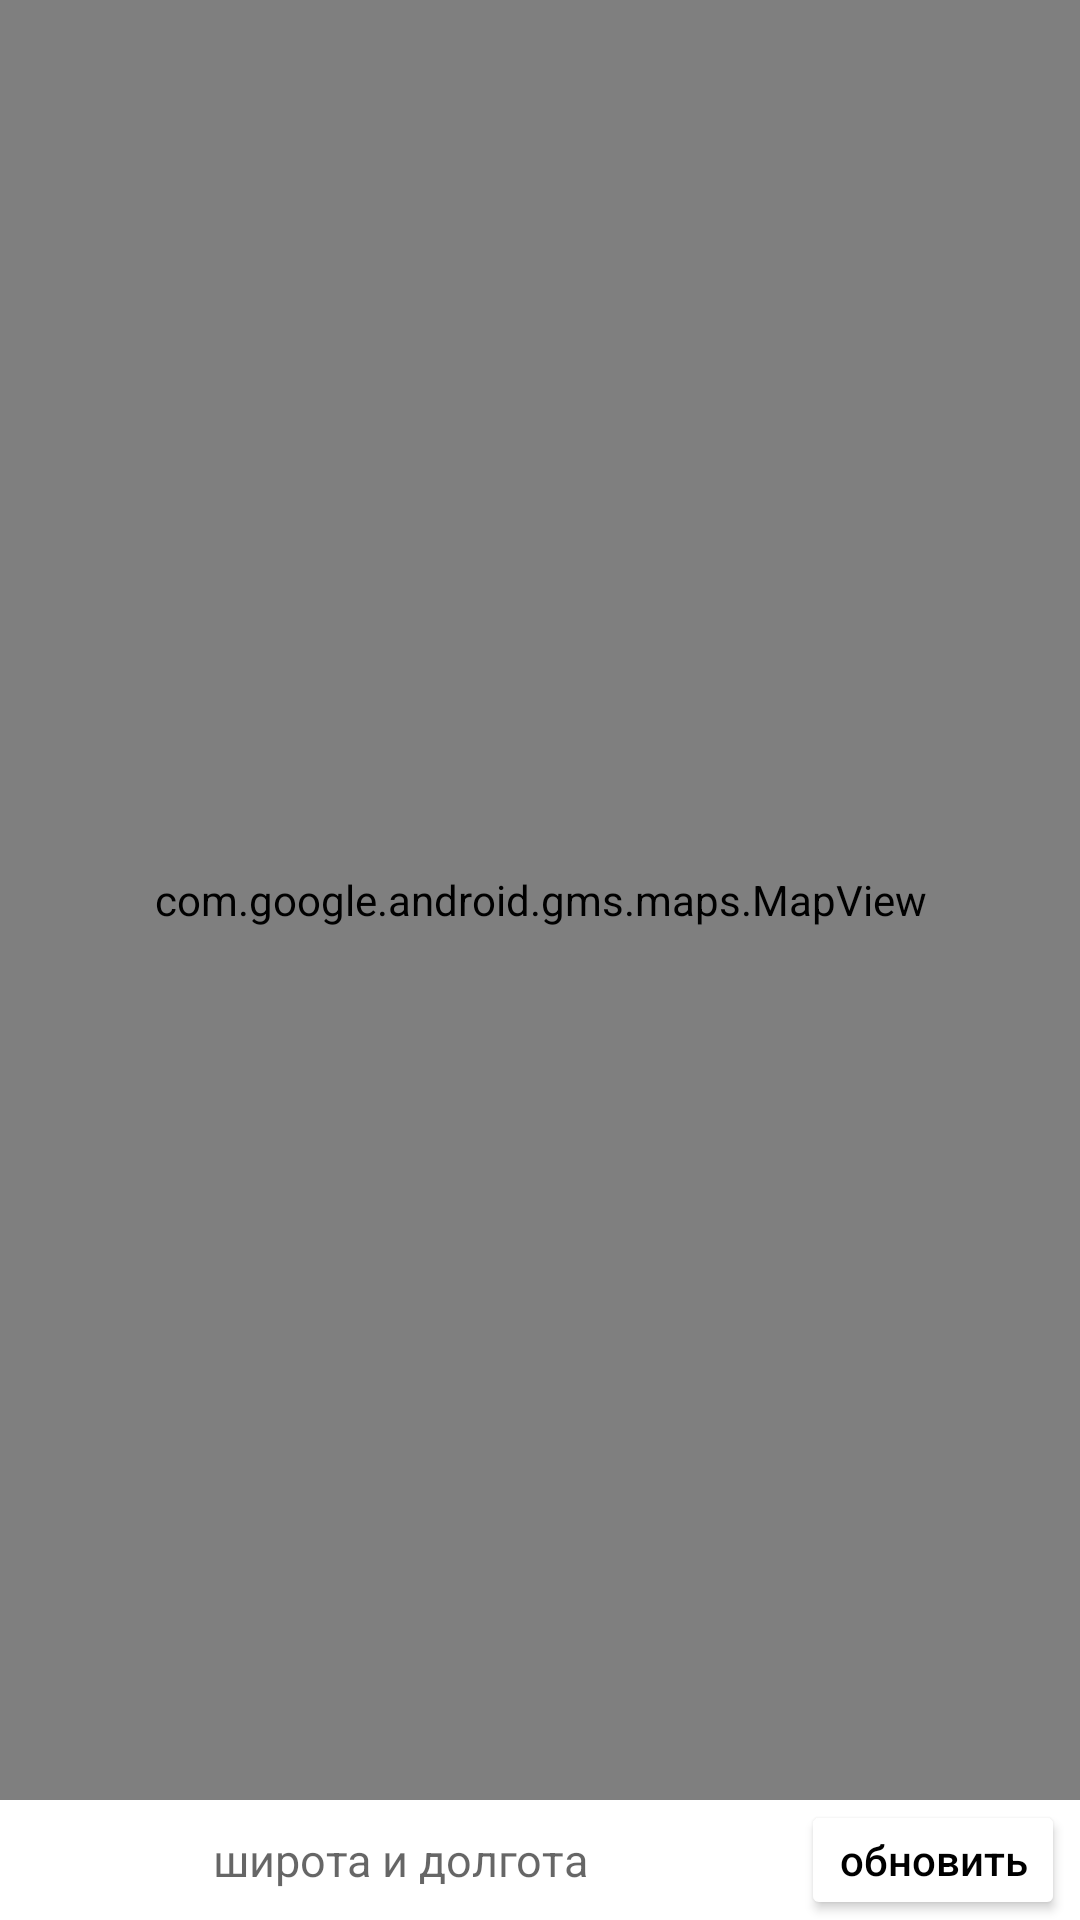

Android layout source for this screen:
<!-- AndroidManifest.xml: application theme Theme.WNFXtest2 -->
<!-- res/layout/fragment_map.xml -->
<?xml version="1.0" encoding="utf-8"?>
<androidx.constraintlayout.widget.ConstraintLayout
xmlns:android="http://schemas.android.com/apk/res/android"
xmlns:tools="http://schemas.android.com/tools"
xmlns:app="http://schemas.android.com/apk/res-auto"
android:layout_width="match_parent"
android:layout_height="match_parent"
android:clickable="true"
android:focusable="true"
android:background="@color/white"
tools:context=".MapFragment">

    <androidx.constraintlayout.widget.ConstraintLayout
        android:id="@id/cl_main"
        android:layout_width="match_parent"
        android:layout_height="0dp"
        app:layout_constraintTop_toTopOf="parent"
        app:layout_constraintBottom_toTopOf="@id/cl_info"
        >

        <com.google.android.gms.maps.MapView
        android:id="@+id/google_map"
        android:name="com.google.android.gms.maps.SupportMapFragment"
        android:layout_width="match_parent"
        android:layout_height="0dp"
        app:layout_constraintTop_toTopOf="parent"
        app:layout_constraintBottom_toBottomOf="parent"
        tools:ignore="SpeakableTextPresentCheck" />



        <androidx.recyclerview.widget.RecyclerView
            android:id="@+id/rv_list_photo"
            android:layout_width="match_parent"
            android:layout_height="wrap_content"
            android:orientation="horizontal"
            app:layout_constraintLeft_toLeftOf="parent"
            app:layout_constraintBottom_toBottomOf="parent"
            />

        <ImageView
            android:id="@+id/img_my"
            android:layout_width="100dp"
            android:layout_height="100dp"
            android:visibility="gone"
            app:layout_constraintLeft_toLeftOf="parent"
            app:layout_constraintBottom_toBottomOf="parent"
            />


    </androidx.constraintlayout.widget.ConstraintLayout>

    <androidx.constraintlayout.widget.ConstraintLayout
        android:id="@+id/cl_info"
        android:layout_width="match_parent"
        android:layout_height="wrap_content"
        android:paddingStart="5dp"
        android:paddingEnd="5dp"
        app:layout_constraintTop_toBottomOf="@id/cl_main"
        app:layout_constraintBottom_toTopOf="@+id/ll_edittext"
        android:visibility="gone"
        >

        <TextView
            android:id="@+id/tv_name"
            android:layout_width="wrap_content"
            android:layout_height="20dp"
            app:layout_constraintTop_toTopOf="parent"
            app:layout_constraintBottom_toTopOf="@id/tv_phone_number"
            app:layout_constraintLeft_toLeftOf="parent"
            />
        <TextView
            android:id="@+id/tv_phone_number"
            android:layout_width="wrap_content"
            android:layout_height="20dp"
            android:text="телефон :"
            app:layout_constraintTop_toBottomOf="@id/tv_name"
            app:layout_constraintBottom_toTopOf="@id/tv_address"
            app:layout_constraintLeft_toLeftOf="parent"
            />


        <TextView
            android:id="@+id/tv_address"
            android:layout_width="wrap_content"
            android:layout_height="wrap_content"
            android:text="адрес :"
            app:layout_constraintTop_toBottomOf="@id/tv_phone_number"
            app:layout_constraintLeft_toLeftOf="parent"
            app:layout_constraintBottom_toBottomOf="parent"
            />



    </androidx.constraintlayout.widget.ConstraintLayout>





<LinearLayout
    android:id="@+id/ll_edittext"
    android:layout_width="match_parent"
    android:layout_height="40dp"
    android:orientation="horizontal"
    android:gravity="center"
    app:layout_constraintTop_toBottomOf="@id/cl_info"
    app:layout_constraintBottom_toBottomOf="parent"

    >
    <TextView
        android:id="@+id/tv_lat_long_map"
        android:layout_width="100dp"
        android:layout_height="wrap_content"
        android:layout_weight="1"
        android:hint="широта и долгота"
        android:textColor="@color/grey"
        android:textSize="15sp"
        android:gravity="center"
        android:maxLength="24"
        android:singleLine="true"
        />











    <Button
        android:id="@+id/bt_map"
        android:layout_width="wrap_content"
        android:layout_height="40dp"
        android:text="обновить"
        android:layout_marginEnd="5dp"
        android:textAllCaps="false"
        android:backgroundTint="@color/white"
        android:textColor="@color/black"
        />

</LinearLayout>




</androidx.constraintlayout.widget.ConstraintLayout>



































<!-- resources referenced by this layout -->
<resources>
  <color name="black">#FF000000</color>
  <color name="grey">#9E9E9E</color>
  <color name="white">#FFFFFFFF</color>
  <style name="Theme.WNFXtest2" parent="Theme.MaterialComponents.DayNight.NoActionBar">
          
          <item name="colorPrimary">@color/purple_500</item>
          <item name="colorPrimaryVariant">@color/purple_700</item>
          <item name="colorOnPrimary">@color/white</item>
          
          <item name="colorSecondary">@color/teal_200</item>
          <item name="colorSecondaryVariant">@color/teal_700</item>
          <item name="colorOnSecondary">@color/black</item>
          
          <item name="android:statusBarColor" tools:targetApi="l">?attr/colorPrimaryVariant</item>
          
      </style>
  <color name="purple_500">#FF6200EE</color>
  <color name="purple_700">#FF3700B3</color>
  <color name="teal_200">#FF03DAC5</color>
  <color name="teal_700">#FF018786</color>
</resources>
